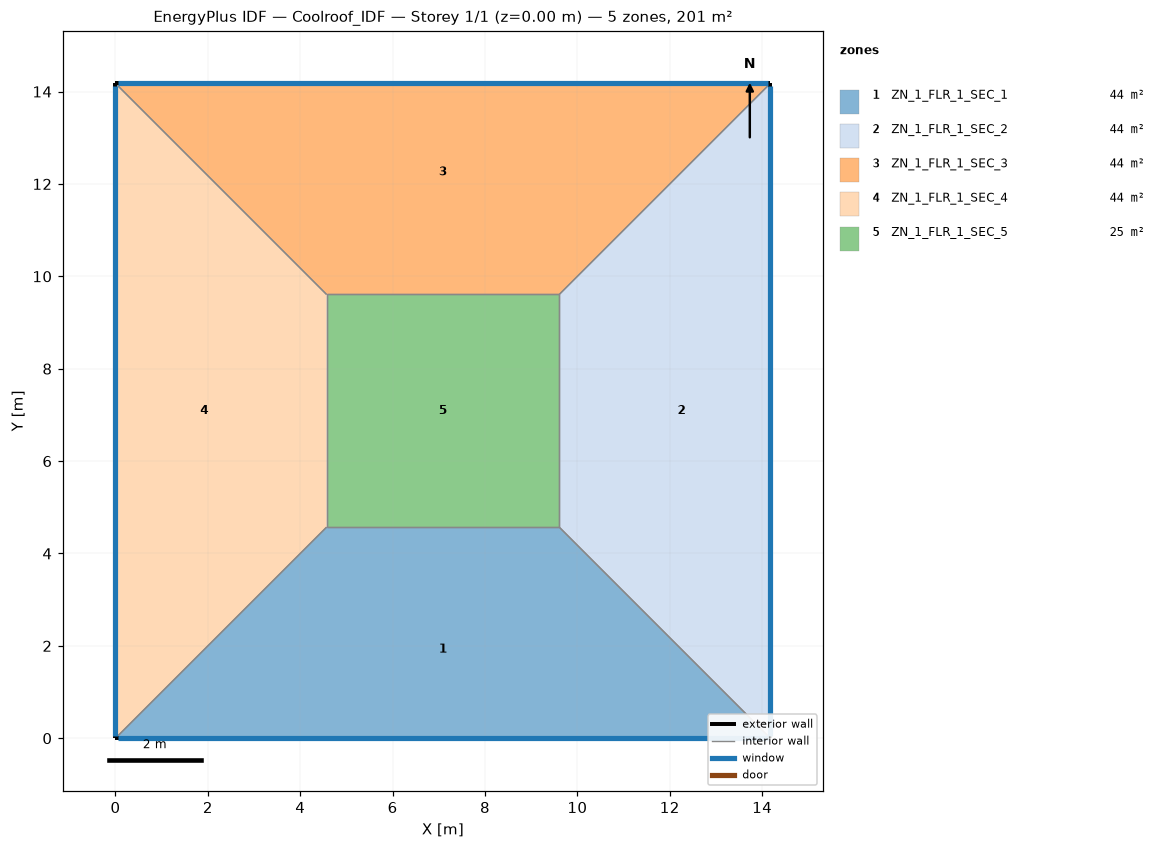
=== STOREY PLAN SPEC (per zone: floor XY polygon, exterior-wall plan segments, windows/doors) ===
zone 1: ZN_1_FLR_1_SEC_1  (43.9 m²)
  floor: (4.57, 4.57) (9.61, 4.57) (14.18, 0.00) (0.00, 0.00)
  exterior wall: (0.00, 0.00) – (14.18, 0.00)  [14.2 m]
    window: (0.05, 0.00) – (14.13, 0.00)  [12.9 m²]
  interior walls: 3
zone 2: ZN_1_FLR_1_SEC_2  (43.9 m²)
  floor: (9.61, 4.57) (9.61, 9.61) (14.18, 14.18) (14.18, 0.00)
  exterior wall: (14.18, 0.00) – (14.18, 14.18)  [14.2 m]
    window: (14.18, 0.05) – (14.18, 14.13)  [8.4 m²]
  interior walls: 3
zone 3: ZN_1_FLR_1_SEC_3  (43.9 m²)
  floor: (0.00, 14.18) (14.18, 14.18) (9.61, 9.61) (4.57, 9.61)
  exterior wall: (14.18, 14.18) – (0.00, 14.18)  [14.2 m]
    window: (14.13, 14.18) – (0.05, 14.18)  [9.9 m²]
  interior walls: 3
zone 4: ZN_1_FLR_1_SEC_4  (43.9 m²)
  floor: (0.00, 14.18) (4.57, 9.61) (4.57, 4.57) (0.00, 0.00)
  exterior wall: (0.00, 14.18) – (0.00, 0.00)  [14.2 m]
    window: (0.00, 14.13) – (0.00, 0.05)  [15.9 m²]
  interior walls: 3
zone 5: ZN_1_FLR_1_SEC_5  (25.4 m²)
  floor: (4.57, 9.61) (9.61, 9.61) (9.61, 4.57) (4.57, 4.57)
  interior walls: 4

=== DERIVED (storey summary) ===
Building: Coolroof_IDF
Storey: 1 of 1  (floor level z = 0.00 m)
Storey gross floor area: 201.0 m²
Zones on this storey: 5
  - ZN_1_FLR_1_SEC_1: floor 43.9 m²; exterior wall 14.2 m (49.6 m²); 1 window(s) 12.9 m²; WWR 26.0%
  - ZN_1_FLR_1_SEC_2: floor 43.9 m²; exterior wall 14.2 m (49.6 m²); 1 window(s) 8.4 m²; WWR 17.0%
  - ZN_1_FLR_1_SEC_3: floor 43.9 m²; exterior wall 14.2 m (49.6 m²); 1 window(s) 9.9 m²; WWR 20.0%
  - ZN_1_FLR_1_SEC_4: floor 43.9 m²; exterior wall 14.2 m (49.6 m²); 1 window(s) 15.9 m²; WWR 32.0%
  - ZN_1_FLR_1_SEC_5: floor 25.4 m²
Zone adjacency (shared interzone walls):
  - ZN_1_FLR_1_SEC_1 ↔ ZN_1_FLR_1_SEC_2
  - ZN_1_FLR_1_SEC_1 ↔ ZN_1_FLR_1_SEC_4
  - ZN_1_FLR_1_SEC_1 ↔ ZN_1_FLR_1_SEC_5
  - ZN_1_FLR_1_SEC_2 ↔ ZN_1_FLR_1_SEC_3
  - ZN_1_FLR_1_SEC_2 ↔ ZN_1_FLR_1_SEC_5
  - ZN_1_FLR_1_SEC_3 ↔ ZN_1_FLR_1_SEC_4
  - ZN_1_FLR_1_SEC_3 ↔ ZN_1_FLR_1_SEC_5
  - ZN_1_FLR_1_SEC_4 ↔ ZN_1_FLR_1_SEC_5